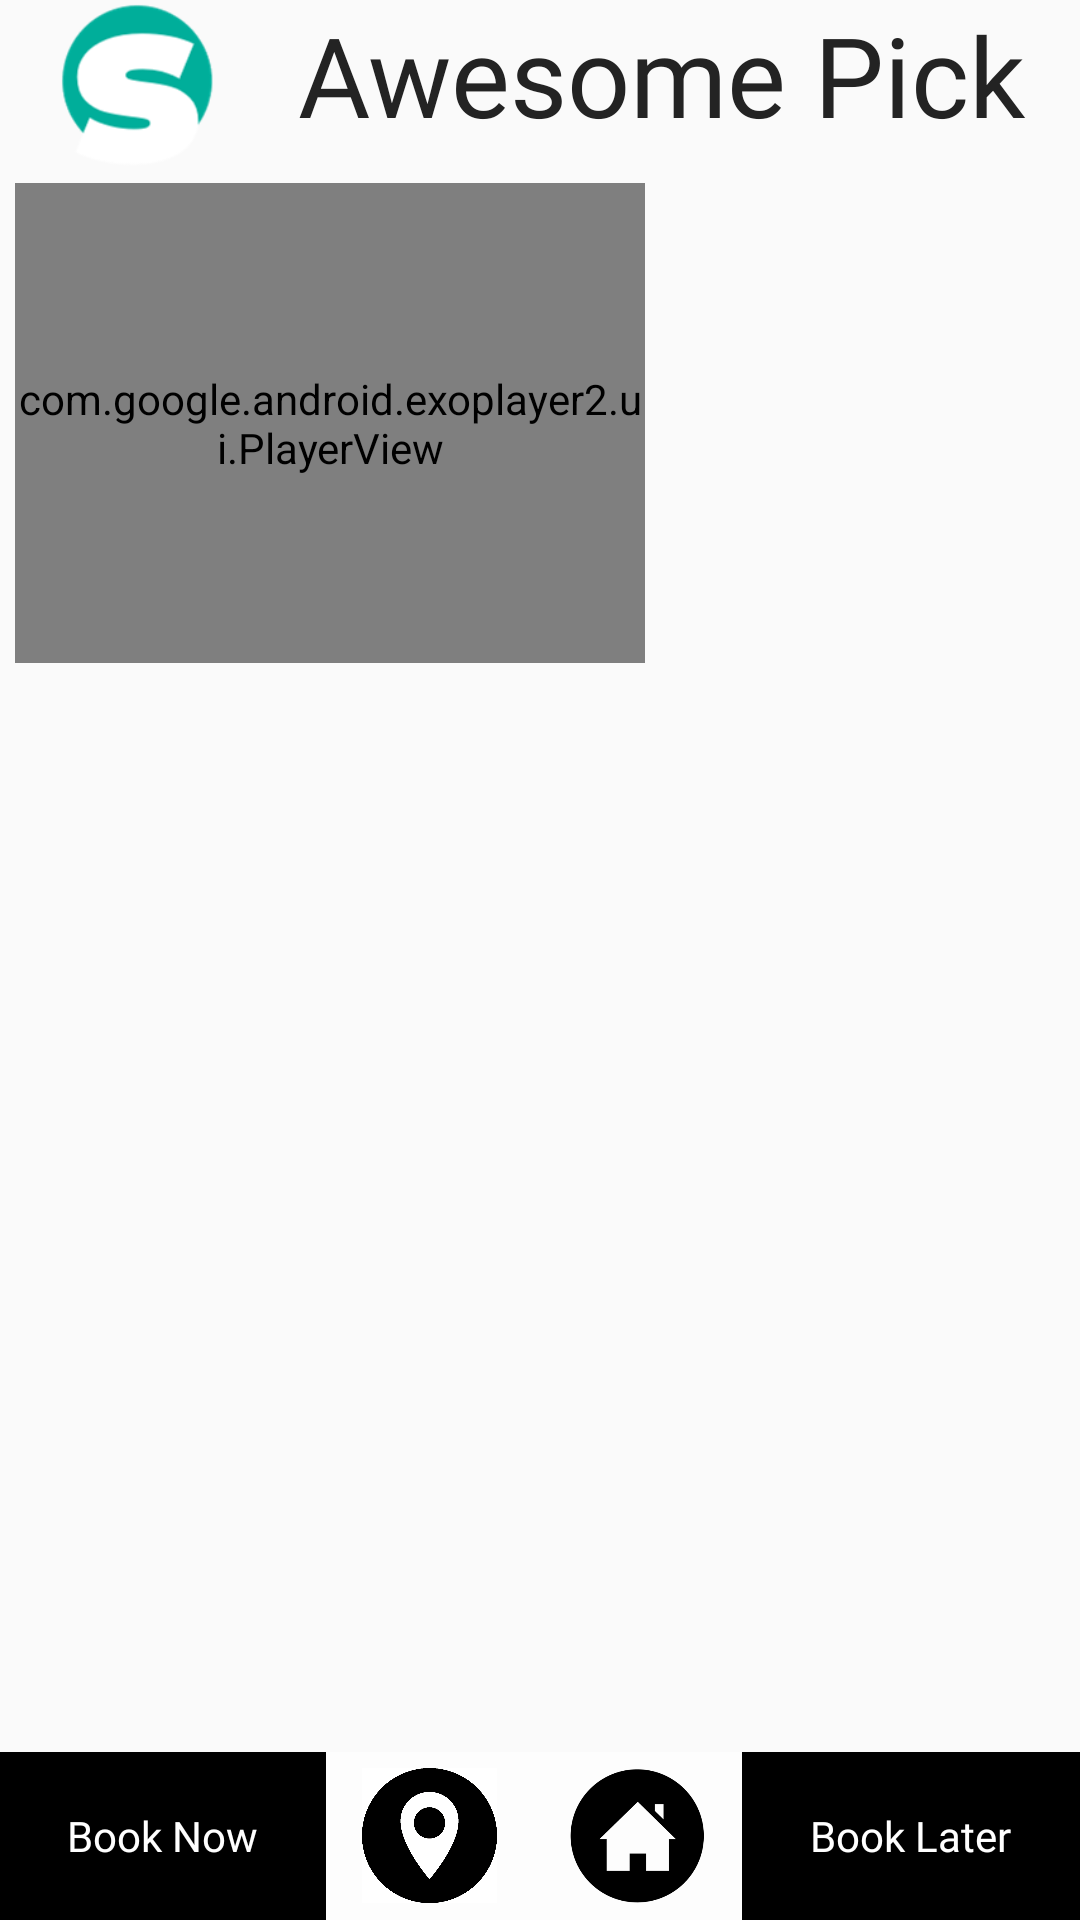

Layout XML and referenced resources for this Android screen:
<!-- AndroidManifest.xml: activity theme AppTheme.NoActionBar -->
<!-- res/layout/activity_saloon_itens_details.xml -->
<?xml version="1.0" encoding="utf-8"?>
<RelativeLayout xmlns:android="http://schemas.android.com/apk/res/android"
    xmlns:app="http://schemas.android.com/apk/res-auto"
    xmlns:tools="http://schemas.android.com/tools"
    android:layout_width="match_parent"
    android:layout_height="wrap_content"
    tools:context=".user.itemdetails.SaloonItensDetailsActivity">

    <include layout="@layout/common_header" />

    <LinearLayout
        android:layout_width="match_parent"
        android:layout_height="wrap_content"
        android:layout_marginTop="?attr/actionBarSize"
        android:layout_marginBottom="?attr/actionBarSize"
        android:orientation="vertical"
        android:weightSum="3">

        <RelativeLayout
            android:id="@+id/details_container"
            android:layout_width="match_parent"
            android:layout_height="wrap_content"
            android:padding="5dp">

            <LinearLayout
                android:id="@+id/details_holder"
                android:layout_width="match_parent"
                android:layout_height="wrap_content"
                android:orientation="horizontal"
                android:weightSum="5">

                <RelativeLayout
                    android:layout_width="0dp"
                    android:layout_height="match_parent"
                    android:layout_weight="3">

                    <com.google.android.exoplayer2.ui.PlayerView
                        android:id="@+id/desc_vide_details"
                        android:layout_width="match_parent"
                        android:layout_height="160dp"
                        android:background="@color/black"
                        app:use_controller="true" />
                </RelativeLayout>

                <RelativeLayout
                    android:layout_width="0dp"
                    android:layout_height="match_parent"
                    android:layout_weight="2">

                    <TextView
                        android:id="@+id/salon_des_name"
                        android:layout_width="match_parent"
                        android:layout_height="wrap_content"
                        android:layout_marginBottom="5dp"
                        android:fontFamily="@font/montserrat_bold"
                        android:textAlignment="textEnd"
                        android:textColor="@color/black"
                        android:textSize="@dimen/text_size_15sp" />

                    <TextView
                        android:id="@+id/salon_des_address"
                        android:layout_width="match_parent"
                        android:layout_height="wrap_content"
                        android:layout_below="@+id/salon_des_name"
                        android:layout_marginBottom="5dp"
                        android:fontFamily="@font/montserrat_bold"
                        android:lines="3"
                        android:textAlignment="textEnd"
                        android:textColor="@color/second_text_color_bk"
                        android:textSize="@dimen/text_size_14sp" />

                    <TextView
                        android:id="@+id/salon_des_time"
                        android:layout_width="match_parent"
                        android:layout_height="wrap_content"
                        android:layout_below="@+id/salon_des_address"
                        android:layout_marginBottom="5dp"
                        android:fontFamily="@font/montserrat_bold"
                        android:textAlignment="textEnd"
                        android:textColor="@color/black"
                        android:textSize="@dimen/text_size_14sp" />

                    <TextView
                        android:id="@+id/salon_des_location"
                        android:layout_width="match_parent"
                        android:layout_height="wrap_content"
                        android:layout_below="@+id/salon_des_time"
                        android:fontFamily="@font/montserrat_bold"
                        android:textAlignment="textEnd"
                        android:textColor="@color/black"
                        android:textSize="@dimen/text_size_14sp" />

                </RelativeLayout>

            </LinearLayout>

        </RelativeLayout>

        <RelativeLayout
            android:id="@+id/description_container"
            android:layout_width="match_parent"
            android:layout_height="wrap_content"
            android:padding="5dp">

            <TextView
                android:id="@+id/salon_description"
                android:layout_width="match_parent"
                android:layout_height="wrap_content"
                android:fontFamily="@font/montserrat_bold"
                android:lines="4"
                android:textColor="@color/black"
                android:textSize="@dimen/text_size_14sp" />

            <androidx.recyclerview.widget.RecyclerView
                android:id="@+id/category_list_holder"
                android:layout_width="match_parent"
                android:layout_height="wrap_content"
                android:layout_below="@+id/salon_description"
                android:layout_marginTop="10dp"
                android:clipToPadding="false"
                android:visibility="gone" />

        </RelativeLayout>

        <RelativeLayout
            android:layout_width="match_parent"
            android:layout_height="match_parent"
            android:layout_below="@+id/description_container" >

            <GridView
                android:id="@+id/category_items_grid"
                android:layout_width="match_parent"
                android:layout_height="match_parent"
                android:clipToPadding="false"
                android:numColumns="3" />

        </RelativeLayout>

    </LinearLayout>

    <include layout="@layout/bottom_bar_lay" />

</RelativeLayout>
<!-- res/layout/common_header.xml (included above) -->
<?xml version="1.0" encoding="utf-8"?>
<LinearLayout xmlns:android="http://schemas.android.com/apk/res/android"
    xmlns:tools="http://schemas.android.com/tools"
    android:layout_width="match_parent"
    android:layout_height="wrap_content"
    android:id="@+id/header_container"
    android:orientation="vertical">

    <LinearLayout
        android:id="@+id/toolbar"
        android:layout_width="match_parent"
        android:layout_height="?attr/actionBarSize"
        android:orientation="horizontal"
        android:weightSum="3">

        <ImageView
            android:id="@+id/back_button"
            android:layout_width="50dp"
            android:layout_height="wrap_content"
            android:layout_gravity="center_vertical"
            android:layout_weight=".4"
            android:scaleType="centerInside"
            android:src="@drawable/logo_back_top" />

        <TextView
            android:id="@+id/logo_imageView"
            android:layout_width="0dp"
            android:layout_height="wrap_content"
            android:layout_gravity="center_vertical"
            android:layout_weight="2.5"
            android:fontFamily="@font/rockness"
            android:gravity="center"
            android:text="@string/about_us"
            android:textColor="@color/text_button_color"
            android:textSize="37sp"
            tools:ignore="RtlSymmetry" />

    </LinearLayout>

</LinearLayout>
<!-- res/layout/bottom_bar_lay.xml (included above) -->
<?xml version="1.0" encoding="utf-8"?>
<LinearLayout xmlns:android="http://schemas.android.com/apk/res/android"
    android:layout_width="match_parent"
    android:layout_height="?attr/actionBarSize"
    android:background="@color/status_bar_top"
    android:layout_alignParentBottom="true"
    android:layout_gravity="bottom"
    android:orientation="horizontal"
    android:weightSum="4">


    <RelativeLayout
        android:id="@+id/btn_lay_now"
        android:layout_width="wrap_content"
        android:layout_height="match_parent"
        android:layout_weight="1.3"
        android:background="@color/bottom_btn_background"
        android:gravity="center">

        <TextView
            android:id="@+id/txt_now"
            android:layout_width="wrap_content"
            android:layout_height="wrap_content"
            android:layout_centerHorizontal="true"
            android:layout_centerVertical="true"
            android:fontFamily="@font/montserrat_bold"
            android:text="@string/bottom_now"
            android:textColor="@color/text_color"
            android:textSize="@dimen/text_size_14sp"
            android:visibility="visible" />

    </RelativeLayout>

    <RelativeLayout
        android:id="@+id/btn_lay_map"
        android:layout_width="wrap_content"
        android:layout_height="match_parent"
        android:layout_weight=".7"
        android:gravity="center"
        android:visibility="visible">

        <ImageView
            android:id="@+id/img_map"
            android:layout_width="45dp"
            android:layout_height="45dp"
            android:layout_centerHorizontal="true"
            android:layout_centerVertical="true"
            android:src="@drawable/map" />

    </RelativeLayout>

    <RelativeLayout
        android:id="@+id/btn_lay_list"
        android:layout_width="wrap_content"
        android:layout_height="match_parent"
        android:layout_weight=".7"
        android:gravity="center">

        <ImageView
            android:id="@+id/img_home"
            android:layout_width="45dp"
            android:layout_height="45dp"
            android:layout_centerHorizontal="true"
            android:layout_centerVertical="true"
            android:src="@drawable/home_btn_icon" />

    </RelativeLayout>

    <RelativeLayout
        android:id="@+id/btn_home_list"
        android:layout_width="wrap_content"
        android:layout_height="match_parent"
        android:layout_weight=".7"
        android:gravity="center"
        android:visibility="gone">

        <ImageView
            android:id="@+id/img_list"
            android:layout_width="45dp"
            android:layout_height="45dp"
            android:layout_centerHorizontal="true"
            android:layout_centerVertical="true"
            android:src="@drawable/list_icon"
            android:visibility="gone"/>

    </RelativeLayout>

    <RelativeLayout
        android:id="@+id/btn_lay_later"
        android:layout_width="wrap_content"
        android:layout_height="match_parent"
        android:layout_weight="1.3"
        android:background="@color/bottom_btn_background"
        android:gravity="center">

        <TextView
            android:id="@+id/txt_later"
            android:layout_width="wrap_content"
            android:layout_height="wrap_content"
            android:layout_centerHorizontal="true"
            android:layout_centerVertical="true"
            android:fontFamily="@font/montserrat_bold"
            android:text="@string/bottom_later"
            android:textColor="@color/text_color"
            android:textSize="@dimen/text_size_14sp"
            android:visibility="visible" />
    </RelativeLayout>

</LinearLayout>
<!-- resources referenced by this layout -->
<resources>
  <color name="black">#404040</color>
  <color name="bottom_btn_background">#000000</color>
  <color name="second_text_color_bk">#DA535353</color>
  <color name="status_bar_top">#7FFFFFFF</color>
  <color name="text_button_color">#232323</color>
  <color name="text_color">#FFFFFF</color>
  <dimen name="text_size_14sp">14sp</dimen>
  <dimen name="text_size_15sp">15sp</dimen>
  <!-- drawable home_btn_icon: png bitmap (drawable, 12253 bytes) -->
  <!-- drawable list_icon: png bitmap (drawable, 9260 bytes) -->
  <!-- drawable logo_back_top: png bitmap (drawable, 6604 bytes) -->
  <!-- drawable map: png bitmap (drawable, 16508 bytes) -->
  <string name="about_us">Awesome Pick For You</string>
  <string name="bottom_later">Book Later</string>
  <string name="bottom_now">Book Now</string>
  <style name="AppTheme.NoActionBar">
          <item name="windowActionBar">false</item>
          <item name="windowNoTitle">true</item>
      </style>
</resources>
